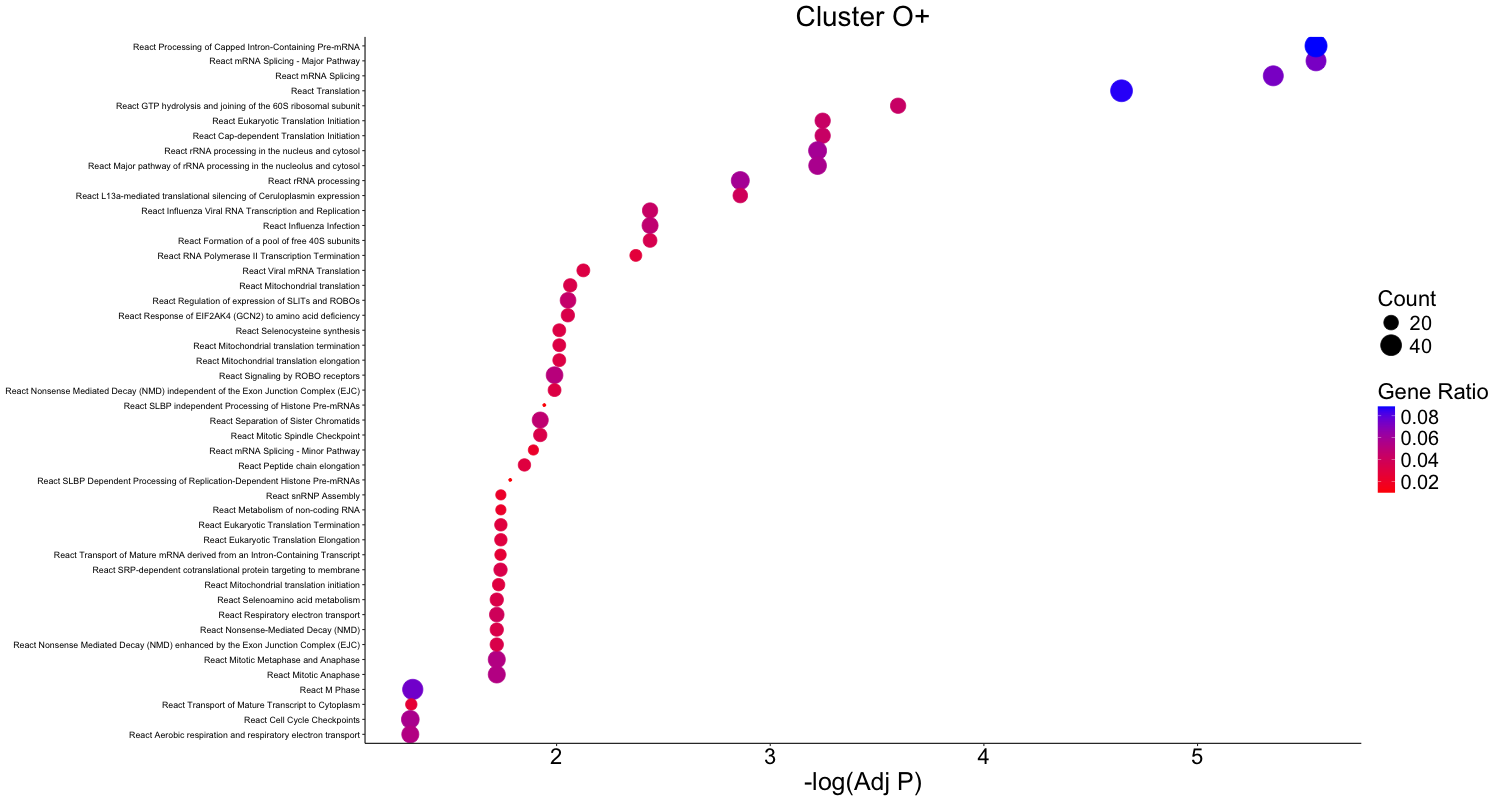

Source data for this figure (header and first rows):
final_term	GeneRatio	-Log(Adj P)	Count
React mRNA Splicing - Major Pathway	0.07283	5.555	37
React Processing of Capped Intron-Contai…	0.08858	5.555	45
React mRNA Splicing	0.07283	5.355	37
React Translation	0.08661	4.644	44
React GTP hydrolysis and joining of the …	0.04331	3.598	22
React Eukaryotic Translation Initiation	0.04331	3.245	22
React Cap-dependent Translation Initiati…	0.04331	3.245	22
React rRNA processing in the nucleus and…	0.05906	3.222	30
React Major pathway of rRNA processing i…	0.05709	3.222	29
React rRNA processing	0.05906	2.86	30
React L13a-mediated translational silenc…	0.03937	2.86	20
React Influenza Viral RNA Transcription …	0.04331	2.437	22
React Formation of a pool of free 40S su…	0.03543	2.437	18
React Influenza Infection	0.04724	2.437	24
React RNA Polymerase II Transcription Te…	0.02756	2.371	14
React Viral mRNA Translation	0.0315	2.125	16
React Mitochondrial translation	0.03346	2.064	17
React Regulation of expression of SLITs …	0.04528	2.054	23
React Response of EIF2AK4 (GCN2) to amin…	0.03346	2.053	17
React Selenocysteine synthesis	0.0315	2.013	16
React Mitochondrial translation elongati…	0.0315	2.013	16
React Mitochondrial translation terminat…	0.0315	2.013	16
React Signaling by ROBO receptors	0.05118	1.99	26
React Nonsense Mediated Decay (NMD) inde…	0.0315	1.99	16
React SLBP independent Processing of His…	0.009843	1.942	5
React Separation of Sister Chromatids	0.04724	1.923	24
React Mitotic Spindle Checkpoint	0.03346	1.923	17
React mRNA Splicing - Minor Pathway	0.02165	1.891	11
React Peptide chain elongation	0.02953	1.849	15
React SLBP Dependent Processing of Repli…	0.009843	1.783	5
React Eukaryotic Translation Elongation	0.02953	1.739	15
React Eukaryotic Translation Termination	0.02953	1.739	15
React snRNP Assembly	0.02165	1.739	11
React Metabolism of non-coding RNA	0.02165	1.739	11
React SRP-dependent cotranslational prot…	0.03346	1.737	17
React Transport of Mature mRNA derived f…	0.02559	1.737	13
React Mitochondrial translation initiati…	0.02953	1.729	15
React Mitotic Anaphase	0.05315	1.72	27
React Mitotic Metaphase and Anaphase	0.05315	1.72	27
React Respiratory electron transport	0.03937	1.72	20
React Selenoamino acid metabolism	0.03346	1.72	17
React Nonsense-Mediated Decay (NMD)	0.03346	1.72	17
React Nonsense Mediated Decay (NMD) enha…	0.03346	1.72	17
React M Phase	0.0748	1.327	38
React Transport of Mature Transcript to …	0.02559	1.32	13
React Cell Cycle Checkpoints	0.05709	1.315	29
React Aerobic respiration and respirator…	0.05315	1.315	27
